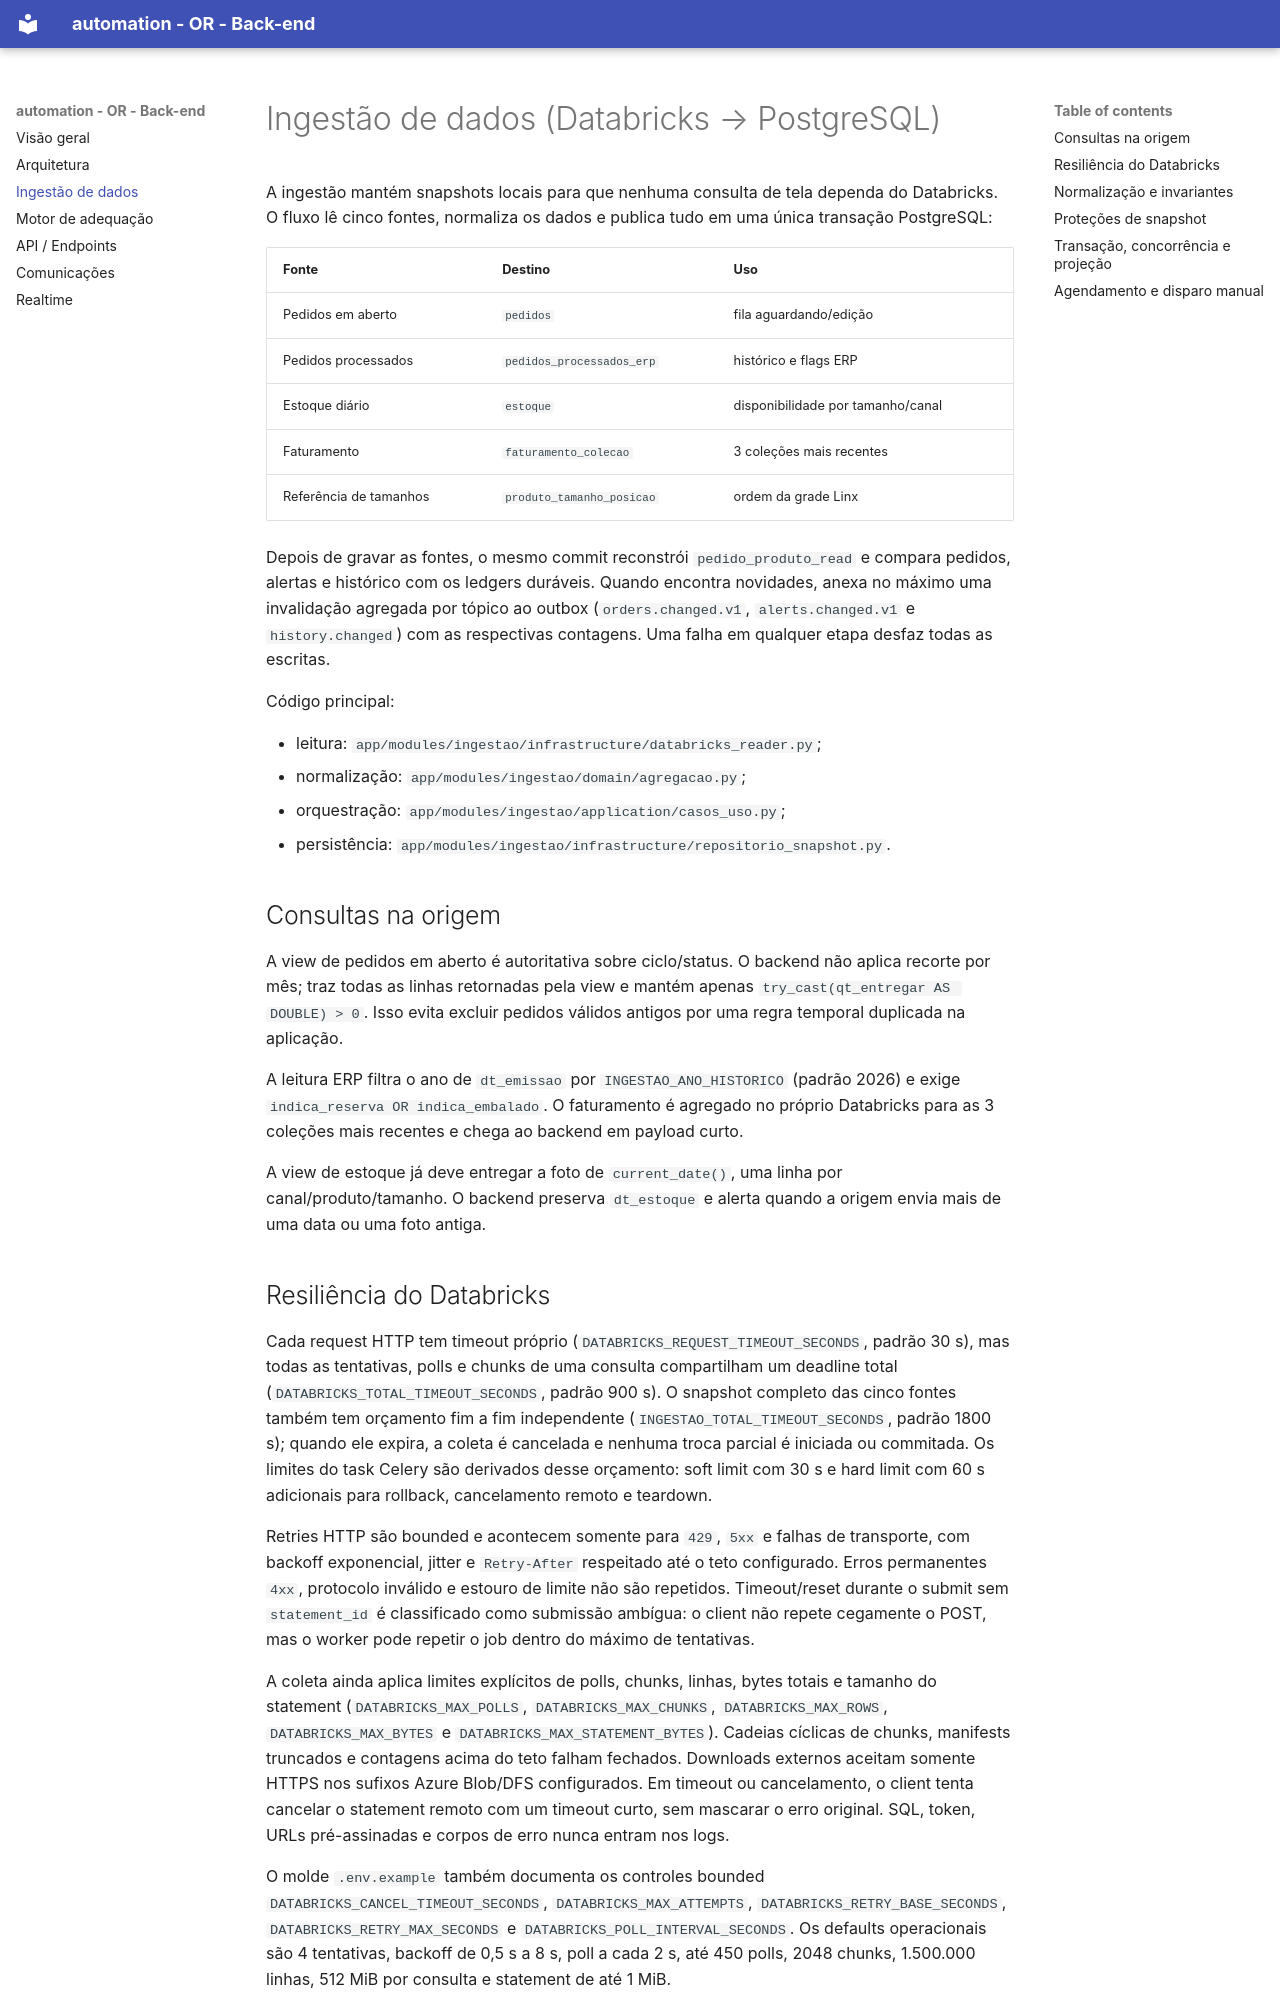

repository: bianca-jpg/system-automation-backend · page: ingestao/index.html · generator: mkdocs

# Ingestão de dados (Databricks → PostgreSQL)

A ingestão mantém snapshots locais para que nenhuma consulta de tela dependa do
Databricks. O fluxo lê cinco fontes, normaliza os dados e publica tudo em uma
única transação PostgreSQL:

| Fonte | Destino | Uso |
|-------|---------|-----|
| Pedidos em aberto | `pedidos` | fila aguardando/edição |
| Pedidos processados | `pedidos_processados_erp` | histórico e flags ERP |
| Estoque diário | `estoque` | disponibilidade por tamanho/canal |
| Faturamento | `faturamento_colecao` | 3 coleções mais recentes |
| Referência de tamanhos | `produto_tamanho_posicao` | ordem da grade Linx |

Depois de gravar as fontes, o mesmo commit reconstrói
`pedido_produto_read` e compara pedidos, alertas e histórico com os ledgers
duráveis. Quando encontra novidades, anexa no máximo uma invalidação agregada
por tópico ao outbox (`orders.changed.v1`, `alerts.changed.v1` e
`history.changed`) com as respectivas contagens. Uma falha em qualquer etapa
desfaz todas as escritas.

Código principal:

- leitura: `app/modules/ingestao/infrastructure/databricks_reader.py`;
- normalização: `app/modules/ingestao/domain/agregacao.py`;
- orquestração: `app/modules/ingestao/application/casos_uso.py`;
- persistência: `app/modules/ingestao/infrastructure/repositorio_snapshot.py`.

## Consultas na origem

A view de pedidos em aberto é autoritativa sobre ciclo/status. O backend não
aplica recorte por mês; traz todas as linhas retornadas pela view e mantém apenas
`try_cast(qt_entregar AS DOUBLE) > 0`. Isso evita excluir pedidos válidos antigos
por uma regra temporal duplicada na aplicação.

A leitura ERP filtra o ano de `dt_emissao` por
`INGESTAO_ANO_HISTORICO` (padrão 2026) e exige
`indica_reserva OR indica_embalado`. O faturamento é agregado no próprio
Databricks para as 3 coleções mais recentes e chega ao backend em payload curto.

A view de estoque já deve entregar a foto de `current_date()`, uma linha por
canal/produto/tamanho. O backend preserva `dt_estoque` e alerta quando a origem
envia mais de uma data ou uma foto antiga.

## Resiliência do Databricks

Cada request HTTP tem timeout próprio
(`DATABRICKS_REQUEST_TIMEOUT_SECONDS`, padrão 30 s), mas todas as tentativas,
polls e chunks de uma consulta compartilham um deadline total
(`DATABRICKS_TOTAL_TIMEOUT_SECONDS`, padrão 900 s). O snapshot completo das
cinco fontes também tem orçamento fim a fim independente
(`INGESTAO_TOTAL_TIMEOUT_SECONDS`, padrão 1800 s); quando ele expira, a coleta é
cancelada e nenhuma troca parcial é iniciada ou commitada.
Os limites do task Celery são derivados desse orçamento: soft limit com 30 s e
hard limit com 60 s adicionais para rollback, cancelamento remoto e teardown.

Retries HTTP são bounded e acontecem somente para `429`, `5xx` e falhas de
transporte, com backoff exponencial, jitter e `Retry-After` respeitado até o teto
configurado. Erros permanentes `4xx`, protocolo inválido e estouro de limite não
são repetidos. Timeout/reset durante o submit sem `statement_id` é classificado
como submissão ambígua: o client não repete cegamente o POST, mas o worker pode
repetir o job dentro do máximo de tentativas.

A coleta ainda aplica limites explícitos de polls, chunks, linhas, bytes totais
e tamanho do statement (`DATABRICKS_MAX_POLLS`, `DATABRICKS_MAX_CHUNKS`,
`DATABRICKS_MAX_ROWS`, `DATABRICKS_MAX_BYTES` e
`DATABRICKS_MAX_STATEMENT_BYTES`). Cadeias cíclicas de chunks, manifests
truncados e contagens acima do teto falham fechados. Downloads externos aceitam
somente HTTPS nos sufixos Azure Blob/DFS configurados. Em timeout ou
cancelamento, o client tenta cancelar o statement remoto com um timeout curto,
sem mascarar o erro original. SQL, token, URLs pré-assinadas e corpos de erro
nunca entram nos logs.

O molde `.env.example` também documenta os controles bounded
`DATABRICKS_CANCEL_TIMEOUT_SECONDS`, `DATABRICKS_MAX_ATTEMPTS`,
`DATABRICKS_RETRY_BASE_SECONDS`, `DATABRICKS_RETRY_MAX_SECONDS` e
`DATABRICKS_POLL_INTERVAL_SECONDS`. Os defaults operacionais são 4 tentativas,
backoff de 0,5 s a 8 s, poll a cada 2 s, até 450 polls, 2048 chunks,
1.500.000 linhas, 512 MiB por consulta e statement de até 1 MiB.
